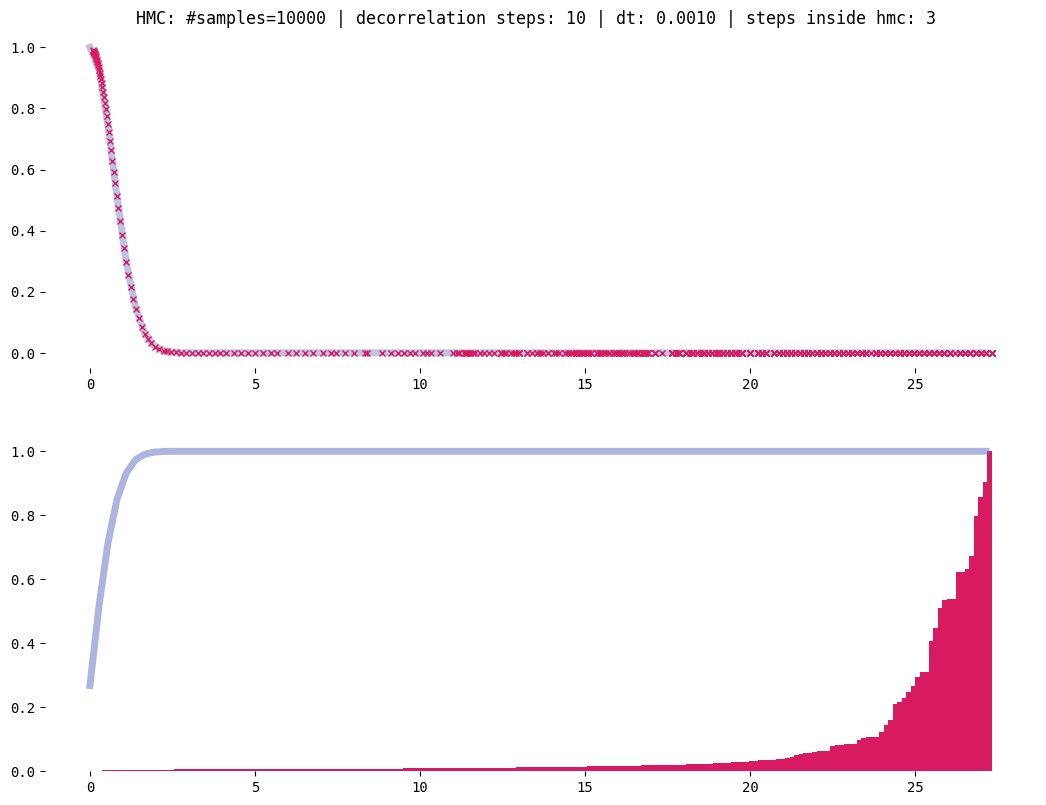

Source code (Python):
#!/usr/bin/env python3
# Run HMC with a particular choice of potential
import numpy as np
from matplotlib.animation import FuncAnimation
import matplotlib.pyplot as plt
import numpy.linalg
import argparse
import itertools

np.random.seed(0)

def leapfrog(dhdq, dhdp, q0, p0, dt):
    p0 += -dhdq(q0, p0) * 0.5 * dt  # kick: half step momentum
    q0 += dhdp(q0, p0) * dt # drift: full step position
    p0 += -dhdq(q0, p0) * 0.5 * dt # kick: half step momentum
    return (q0, p0)

def euler(dhdp, dhdq, q, p, dt):
   pnew = p + -dhdq(q, p) * dt
   qnew = q + dhdp(q, p) * dt
   return (qnew, pnew)


def hmc(q0, U, dU, nsteps, dt):
    M = 5.0
    def h(q, p): return U(q) + 0.5 / M  * p*p
    def nextsample(q, p):
        for _ in range(nsteps):
            def hdp(q, p): return 1.0 / M * p
            def hdq(q, p): return dU(q)
            (q, p) = euler(hdq, hdp, q, p, dt)
        return (q, p)

    yield q0; q = q0
    while True:
        p = np.random.normal(0, M)
        (qnext, pnext) = nextsample(q, p)
        r = np.random.uniform(); 
        pnext = -p # reverse momentum so our process is reversible
        if np.log(r) < h(q, p) - h(qnext, pnext): q = qnext
        yield q

def take_every_nth(n, gen):
    for (i, x) in enumerate(gen):
        if i % n == 0: yield x

# HMC
def exp(x): return np.exp(-x*x)
def expgrad(x): return np.exp(-x*x) * -2*x
def expprop(x): return np.random.normal(loc=x, scale=1e-1)
def logexp(x): return -x*x
def logexpgrad(x): return -2*x

def neglogexp(x): return -1 * logexp(x)
def neglogexpgrad(x): return -1 * logexpgrad(x)

def negexp(x): return -1 * exp(x)
def negexpgrad(x): return -1 * expgrad(x)

COLORTRUTH = "#5C6BC0"; COLORSAMPLES = "#D81B60"
NSAMPLES = 10000; NSTEPS = 3; DT = 1e-3; DECORRELATE_STEPS = 10
xs = list(take_every_nth(DECORRELATE_STEPS, itertools.islice(hmc(0.1, neglogexp, neglogexpgrad, NSTEPS, DT), NSAMPLES*DECORRELATE_STEPS)))
ys = [exp(x) for x in xs]
fxs = np.arange(np.min(xs)-1e-1, np.max(xs)+1e-1, (np.max(xs)+1e-1 - (np.min(xs) - 1e-1)) / 100.0);
fys = [exp(x) for x in fxs];
fyscum = np.cumsum(fys); fyscum = fyscum / np.max(fyscum)
plt.rcParams.update({'font.size': 10, 'font.family':'monospace'})
fig, ax = plt.subplots(2, 1)
ax[0].plot(fxs, fys, label='prob',
        linewidth=5, color=COLORTRUTH, markersize=4.0, alpha=0.4)
ax[0].plot(xs, ys, 'x', label='prob',
        linewidth=5, color=COLORSAMPLES, markersize=4.0)

legend = plt.legend(frameon=False)
ax[0].set_title("HMC: #samples=%s | decorrelation steps: %s | dt: %6.4f | steps inside hmc: %s " % (len(xs), DECORRELATE_STEPS, DT, NSTEPS))
ax[0].spines['top'].set_visible(False)
ax[0].spines['right'].set_visible(False)
ax[0].spines['bottom'].set_visible(False)
ax[0].spines['left'].set_visible(False)

ax[1].hist(xs, bins=200, cumulative=True, density=True, label='prob', linewidth=5, color=COLORSAMPLES)
ax[1].plot(fxs, fyscum, linewidth=5, color=COLORTRUTH, alpha=0.5)

ax[1].spines['top'].set_visible(False)
ax[1].spines['right'].set_visible(False)
ax[1].spines['bottom'].set_visible(False)
ax[1].spines['left'].set_visible(False)

fig_size = plt.gcf().get_size_inches() #Get current size
plt.gcf().set_size_inches(2.0 * fig_size) 
plt.savefig("mcmc-hmc-WRONG-euler-1d-exp.png")
plt.show()
